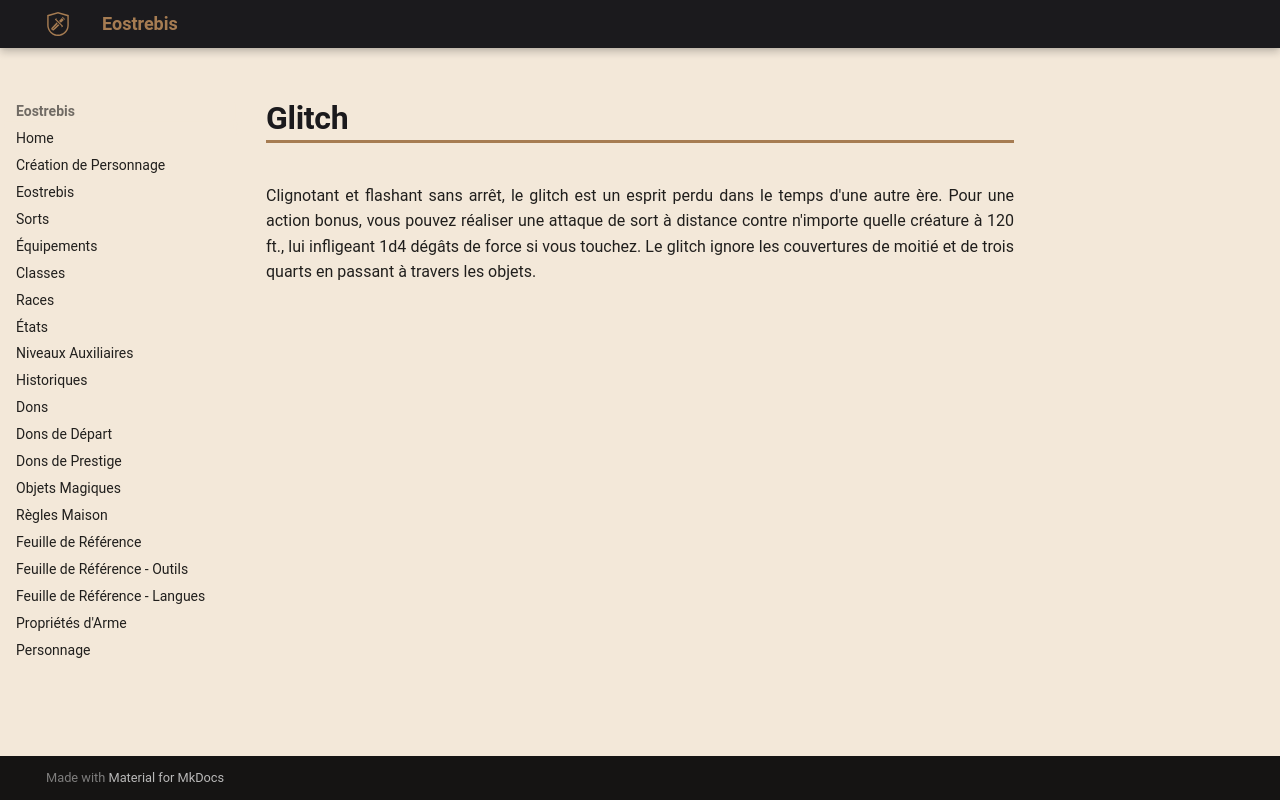

repository: Eostrebis/5e.VF · page: classes/Ligateur/Esprits Mineurs/Glitch/index.html · generator: mkdocs

---
writing_status: finished
---
Clignotant et flashant sans arrêt, le glitch est un esprit perdu dans le temps d'une autre ère. Pour une action bonus, vous pouvez réaliser une attaque de sort à distance contre n'importe quelle créature à 120 ft., lui infligeant 1d4 dégâts de force si vous touchez. Le glitch ignore les couvertures de moitié et de trois quarts en passant à travers les objets.
